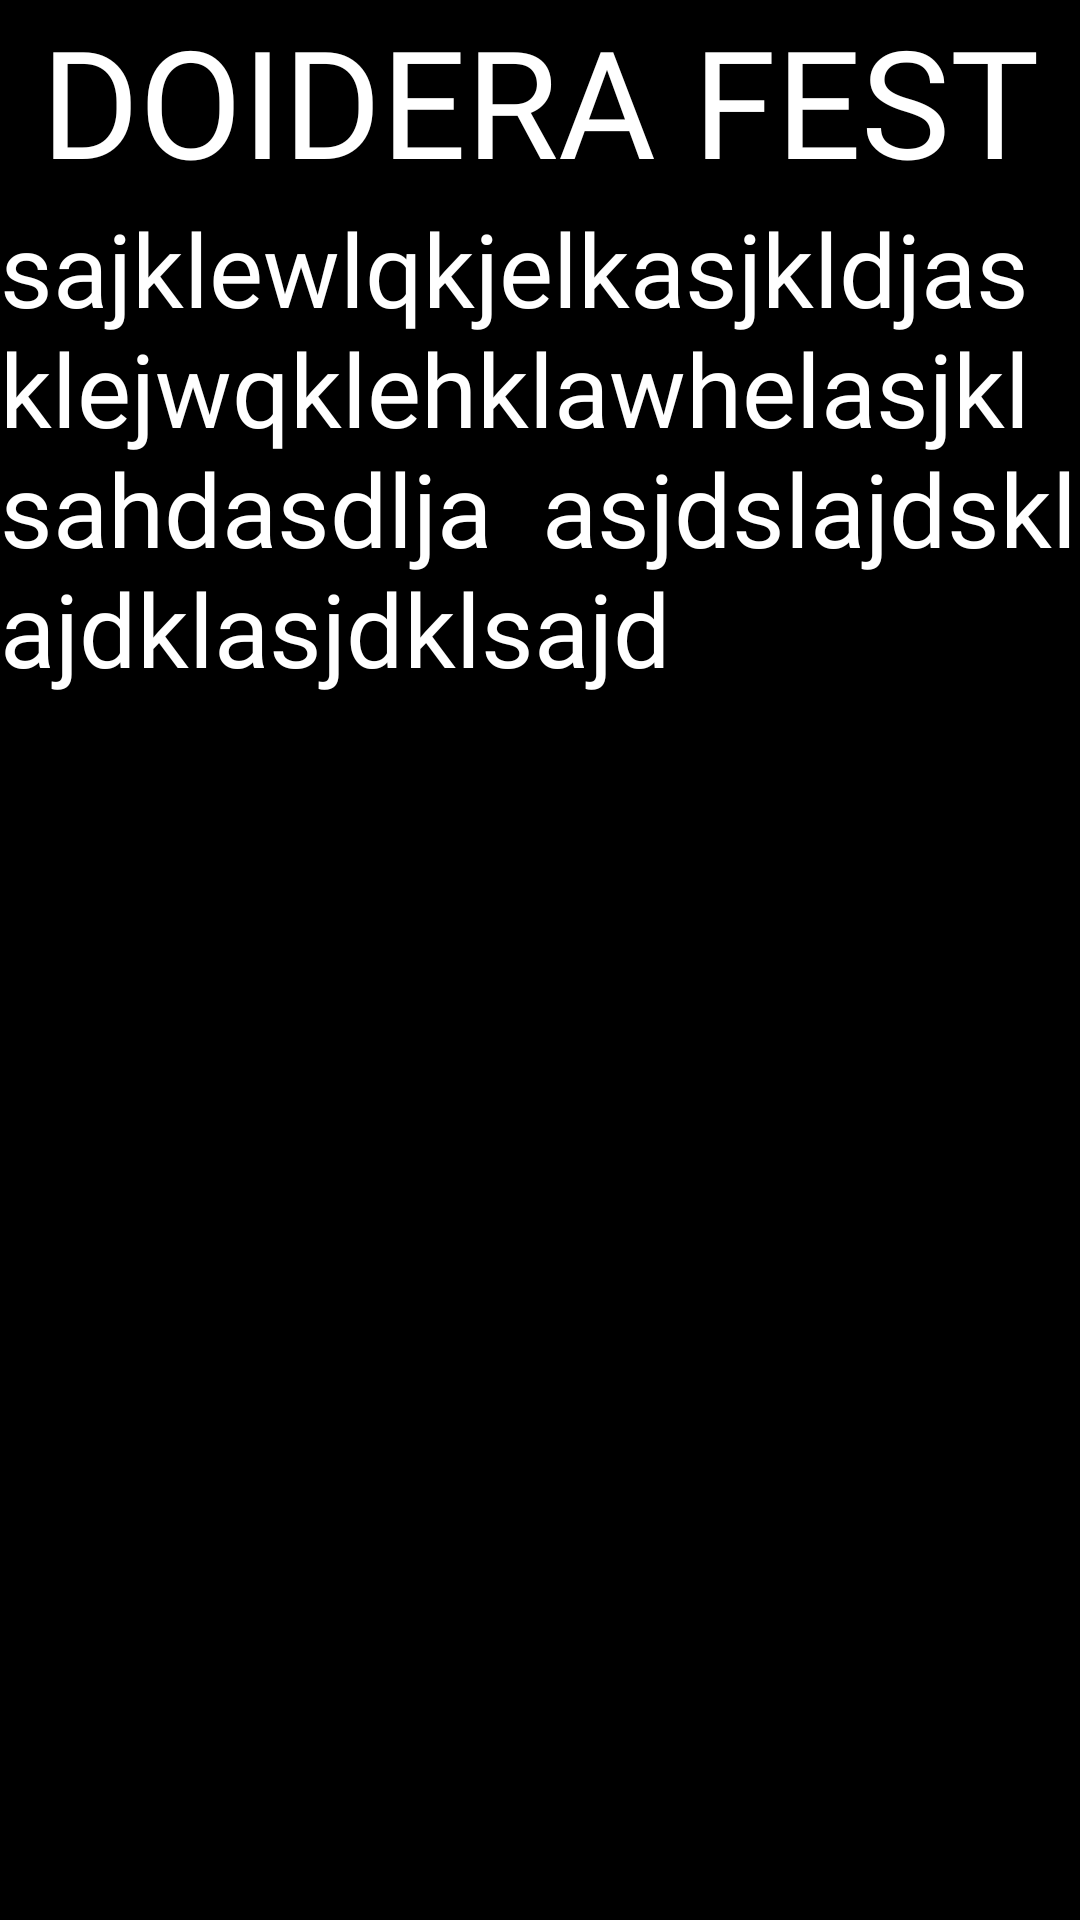

The Android layout XML behind this screen, and the referenced resources:
<!-- AndroidManifest.xml: application theme Theme.Rockxabapp -->
<!-- res/layout/activity_view_event.xml -->
<?xml version="1.0" encoding="utf-8"?>
<androidx.constraintlayout.widget.ConstraintLayout xmlns:android="http://schemas.android.com/apk/res/android"
    xmlns:app="http://schemas.android.com/apk/res-auto"
    xmlns:tools="http://schemas.android.com/tools"
    android:layout_width="match_parent"
    android:layout_height="match_parent"
    android:background="#000000"
    tools:context=".activity.ArtistaActivity">

    <ImageView
        android:id="@+id/imvArtistPhoto"
        android:layout_width="wrap_content"
        android:layout_height="wrap_content"
        app:layout_constraintEnd_toEndOf="parent"
        app:layout_constraintStart_toStartOf="parent"
        app:layout_constraintTop_toTopOf="parent"
        tools:src="@tools:sample/avatars" />

    <TextView
        android:id="@+id/tvTitleEvent"
        android:layout_width="wrap_content"
        android:layout_height="wrap_content"
        android:fontFamily="@font/josefin_sans_semibold"
        android:text="DOIDERA FEST"
        android:textColor="#FFFFFF"
        android:textSize="50sp"
        app:layout_constraintEnd_toEndOf="parent"
        app:layout_constraintStart_toStartOf="parent"
        app:layout_constraintTop_toBottomOf="@+id/imvArtistPhoto" />

    <TextView
        android:id="@+id/tvDesEvent"
        android:layout_width="0dp"
        android:layout_height="0dp"
        android:fontFamily="@font/josefin_sans_semibold"
        android:text="sajklewlqkjelkasjkldjasklejwqklehklawhelasjklsahdasdlja  asjdslajdsklajdklasjdklsajd"
        android:textColor="#FFFFFF"
        android:textSize="34sp"
        app:layout_constraintBottom_toBottomOf="parent"
        app:layout_constraintEnd_toEndOf="parent"
        app:layout_constraintStart_toStartOf="parent"
        app:layout_constraintTop_toBottomOf="@+id/tvTitleEvent" />

</androidx.constraintlayout.widget.ConstraintLayout>
<!-- resources referenced by this layout -->
<resources>
  <style name="Theme.Rockxabapp" parent="Theme.MaterialComponents.DayNight.NoActionBar">
          
          <item name="colorPrimary">@color/purple_500</item>
          <item name="colorPrimaryVariant">@color/purple_700</item>
          <item name="colorOnPrimary">@color/white</item>
          
          <item name="colorSecondary">@color/teal_200</item>
          <item name="colorSecondaryVariant">@color/teal_700</item>
          <item name="colorOnSecondary">@color/black</item>
          
          <item name="android:statusBarColor">?attr/colorPrimaryVariant</item>
          
      </style>
  <!-- not gathered from this repository: default colours our renderer supplied (Android Studio template values) -->
  <color name="purple_500">#FF6200EE</color>
  <color name="purple_700">#FF3700B3</color>
  <color name="teal_200">#FF03DAC5</color>
  <color name="teal_700">#FF018786</color>
  <color name="black">#FF000000</color>
  <color name="white">#FFFFFFFF</color>
</resources>
